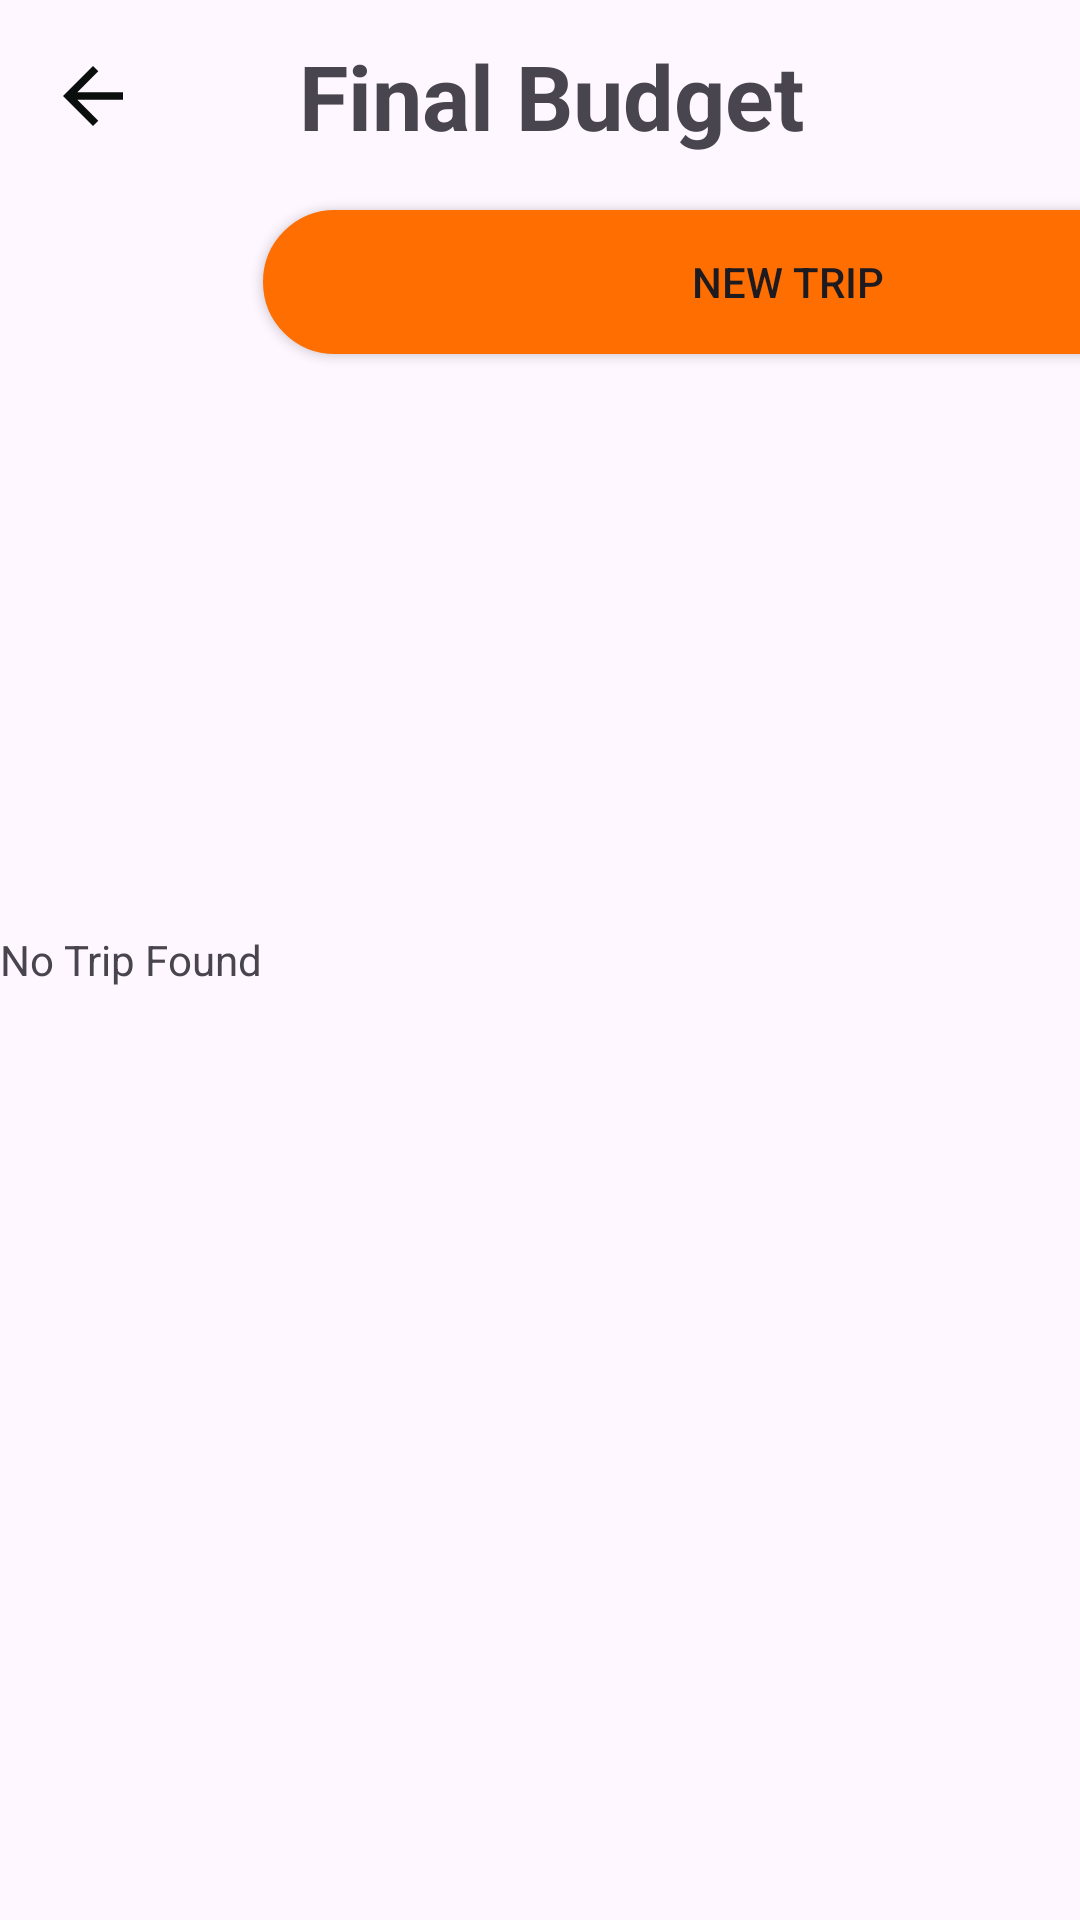

Produce the Android XML layout that renders to this screen, including the resource entries it uses.
<!-- AndroidManifest.xml: application theme Theme.TripBuddy20 -->
<!-- res/layout/activity_budget.xml -->
<?xml version="1.0" encoding="utf-8"?>
<RelativeLayout
    xmlns:android="http://schemas.android.com/apk/res/android"
    xmlns:app="http://schemas.android.com/apk/res-auto"
    xmlns:tools="http://schemas.android.com/tools"
    android:id="@+id/main"
    android:layout_width="match_parent"
    android:layout_height="match_parent"
    tools:context=".Budget">

    <androidx.appcompat.widget.Toolbar
        android:layout_width="match_parent"
        android:layout_height="wrap_content">


        <TextView
            android:layout_width="wrap_content"
            android:layout_height="wrap_content"
            android:text=" Final Budget"
            android:layout_gravity="center"
            android:textSize="30dp"
            android:textStyle="bold"/>

        <Button
            android:layout_width="30dp"
            android:layout_height="30dp"
            android:background="@drawable/baseline_arrow_back_24"
            android:id="@+id/btnback" />

    </androidx.appcompat.widget.Toolbar>

<LinearLayout
    android:layout_width="match_parent"
    android:layout_height="match_parent"
    android:id="@+id/layoutTripList">

    <TextView
        android:layout_width="wrap_content"
        android:layout_height="wrap_content"
        android:id="@+id/txtNoTrip"
        android:layout_centerHorizontal="true"
        android:layout_gravity="center"
        android:text="No Trip Found" />

    <androidx.appcompat.widget.AppCompatButton
        android:id="@+id/btnNewTrip"
        android:layout_width="350dp"
        android:layout_height="wrap_content"
        android:layout_marginTop="70dp"
        android:background="@drawable/roundbuttons"
        android:text="New Trip" />

    <androidx.appcompat.widget.AppCompatButton
        android:layout_width="wrap_content"
        android:layout_height="wrap_content"
        android:text="Cancel trip"
        android:layout_marginTop="470dp"
        android:background="@drawable/roundbuttons" />
</LinearLayout>

</RelativeLayout>
<!-- resources referenced by this layout -->
<resources>
  <!-- drawable baseline_arrow_back_24 (drawable) -->
  <vector xmlns:android="http://schemas.android.com/apk/res/android" android:autoMirrored="true" android:height="24dp" android:tint="#0A0E0C" android:viewportHeight="24" android:viewportWidth="24" android:width="24dp">
        
      <path android:fillColor="@android:color/white" android:pathData="M20,11H7.83l5.59,-5.59L12,4l-8,8 8,8 1.41,-1.41L7.83,13H20v-2z"/>
      
  </vector>
  <!-- drawable roundbuttons (drawable) -->
  <?xml version="1.0" encoding="utf-8"?>
  <shape
      xmlns:android="http://schemas.android.com/apk/res/android"
      android:shape="rectangle">
  
      <corners android:radius="50dp"/>
  
      <solid android:color="@color/Orange"/>
  
      <stroke android:width="2dp"
          android:color="@color/Orange"/>
  
  </shape>
  <style name="Theme.TripBuddy20" parent="Base.Theme.TripBuddy20" />
  <color name="Orange">#FF6E00</color>
  <style name="Base.Theme.TripBuddy20" parent="Theme.Material3.DayNight.NoActionBar">
          
          
  
  
      </style>
</resources>
